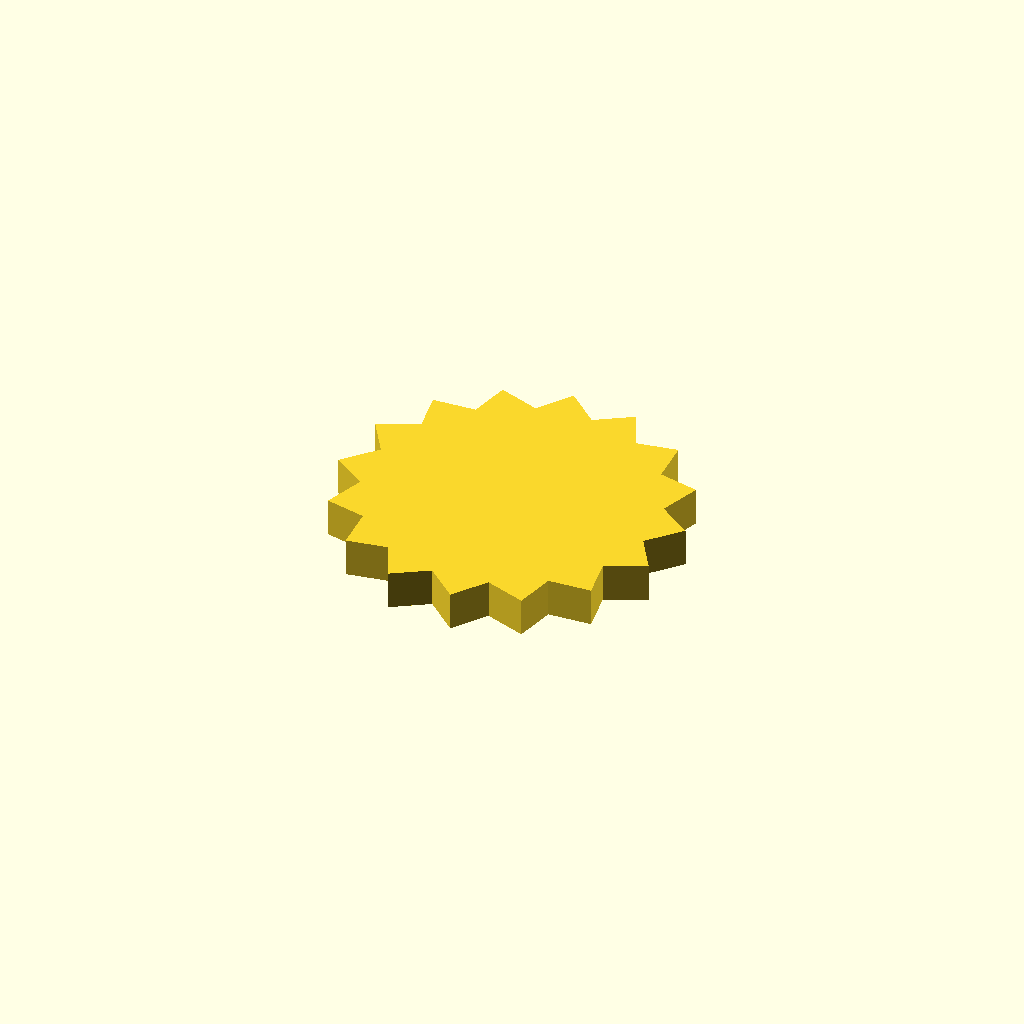
Cell 1: the model at its default parameters.
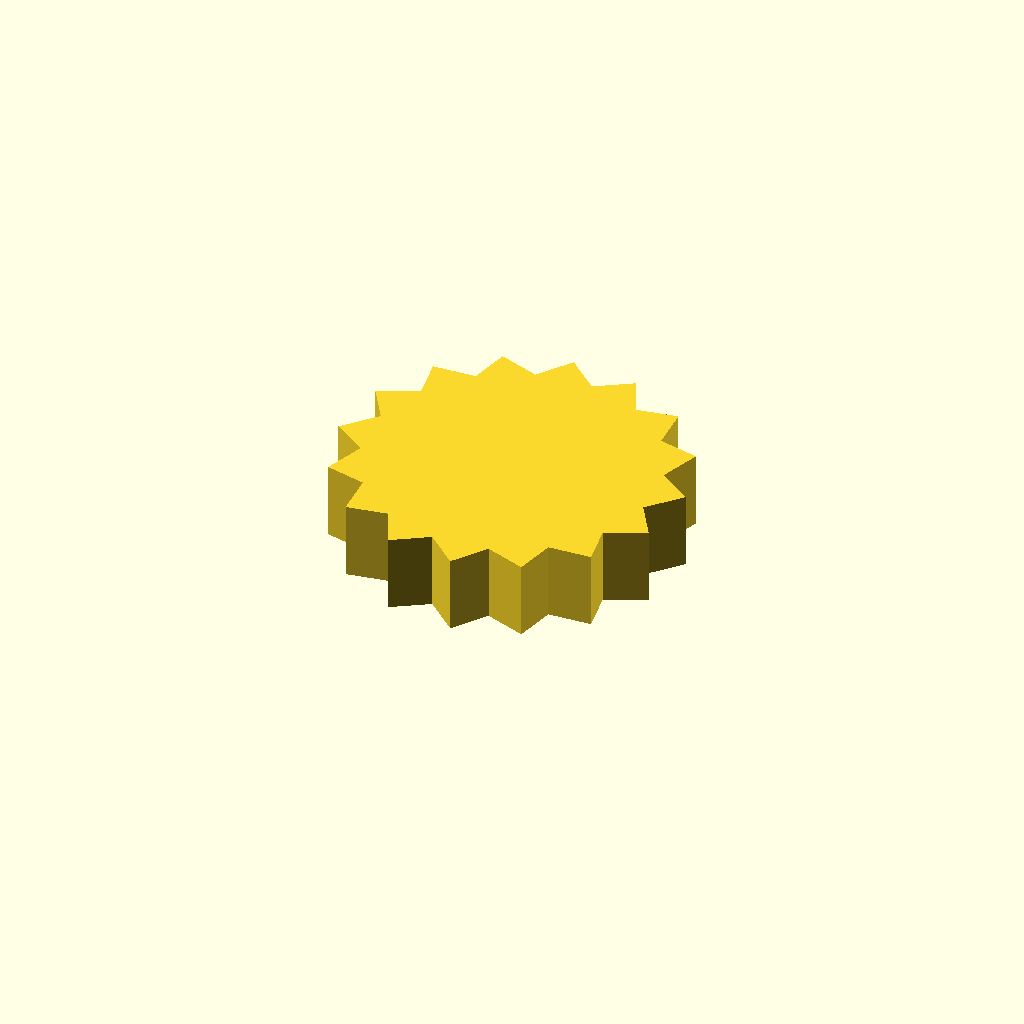
Cell 2 — profile_height set to 16, the other parameters unchanged.
One fixed orthographic camera (rotation 55°, 0°, 25°; colour scheme Cornfield) for every cell.
OpenSCAD source file optional_data/data/sketch1/sprockets/part_0086.scad:
$fn = 32;

// ----------------------------------------------------------------------
// Chain sprocket: 16 teeth, 30 mm root radius
// ----------------------------------------------------------------------

// --- parameters (mm) ---
profile_height = 8;       // extrusion height
profile_points = 32;      // points of the closed outline

profile = [[65.659, 32.548], [71.68, 39.228], [64.649, 44.21], [67.656, 52.686], [59.253, 54.598], [58.787, 63.579], [50.293, 62.129], [46.426, 70.249], [39.132, 65.659], [32.452, 71.68], [27.47, 64.649], [18.995, 67.656], [17.083, 59.253], [8.102, 58.787], [9.551, 50.293], [1.432, 46.426], [6.021, 39.132], [0, 32.452], [7.031, 27.47], [4.025, 18.995], [12.427, 17.083], [12.893, 8.102], [21.388, 9.551], [25.255, 1.432], [32.548, 6.021], [39.228, 0], [44.21, 7.031], [52.686, 4.025], [54.598, 12.427], [63.579, 12.893], [62.129, 21.388], [70.249, 25.255]];  // single closed polygon, 32 points, counter clockwise

// --- the one profile operation ---
linear_extrude(height = profile_height) polygon(points = profile);
Parameter table extracted from the source (name, type, default, range or options):
profile_height: number, default 8
profile_points: number, default 32
